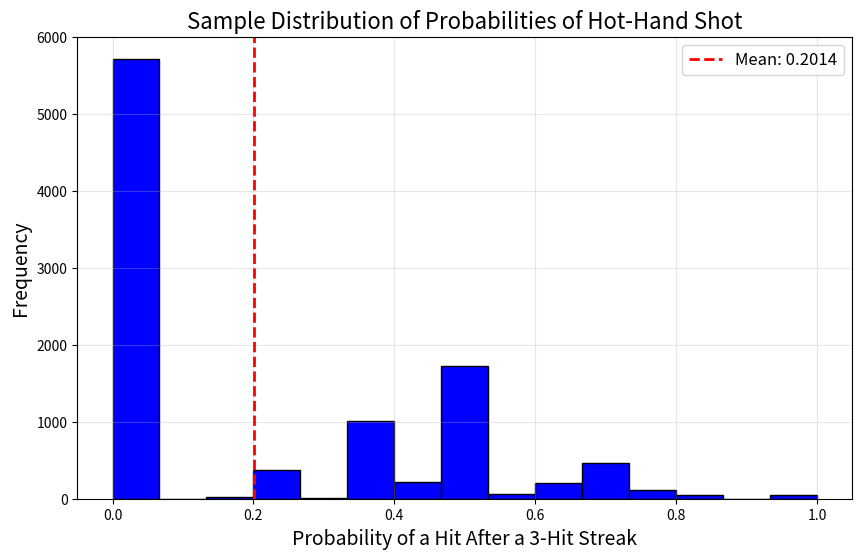

Source code (Python):
# Hot Hand Fallacy: Monte Carlo Simulations
#
# This program will simulate 10,000 60-shot shooting sequences of a basketball 
# player with a field goal percentage of 31%, where each shot is independent of 
# the other. Then, it will compute the probability of hitting a shot following a 
# streak of three successful hits. 
#

import random
import statistics
import numpy as np
import math
import matplotlib.pyplot as plt

#
# Generate a nested array of 10,000 60-shot sequences. if there are no 3-shot streaks, 
# disregard the sequence and generate a new one. 
#
# array[i][j] --> i = 10,000, j = 60
# 

def generate_sequences(): 
    added = 0
    simulation = []
    while added < 10000: 
        p = 0.31 # 31% success rate
        sequence = []
        for i in range(60): 
            float = random.random() # generate a random float between 0 and 1
            if float > 0.31: 
                shot = 0
            else: 
                shot = 1
            sequence.append(shot)

        if has_streak(sequence): 
            simulation.append(sequence)
            added += 1
    
    return simulation


def has_streak(sequence): 
    for i in range(2, len(sequence) - 1): 
        if sequence[i] == 1 and sequence[i-1] == 1 and sequence[i-2] == 1: # there is a 3-shot streak 
            return True 
    return False
    

#
# For each sequence, count number of shots scored following a 3-shot streak.
#
probabilities = []
streak_count = [] # to get avg number of streaks per sequence
sequences = generate_sequences()

for i in range(10000): 
    sequence = sequences[i]
    count = 0 # number of streaks
    hothands = 0 # number of hits right after a streak
    for i in range(2, len(sequence) - 1): 
        if sequence[i] == 1 and sequence[i-1] == 1 and sequence[i-2] == 1: # there is a 3-shot streak 
            count += 1
            if sequence[i+1] == 1: # successful hot hand
                hothands += 1
    probability = hothands/count
    # print("hothands: " + str(hothands))
    # print("count: " + str(count))
    streak_count.append(count)
    probabilities.append(probability)

print("Average value: " + str(statistics.mean([i for row in sequences for i in row])))
print("Total number of streaks: " + str(sum(streak_count)))
print("Average number of streaks per sequence: " + str(statistics.mean(streak_count)))

print("\nAverage probability: " + str(statistics.mean(probabilities)))

# calculating 1st and 3rd quartile 
sorted_prob = sorted(probabilities)
q1_pos = 0.25 * 10001
if isinstance(q1_pos, int): 
    q1 = sorted_prob[q1_pos-1]
else: 
    q1 = sorted_prob[math.floor(q1_pos)-1] + (q1_pos%1)*(sorted_prob[math.ceil(q1_pos)-1] - sorted_prob[math.floor(q1_pos)-1])

q2_pos = 0.5 * 10001
if isinstance(q2_pos, int): 
    q2 = sorted_prob[q2_pos-1]
else: 
    q2 = (sorted_prob[math.floor(q2_pos)-1] + sorted_prob[math.floor(q1_pos)-1]) / 2

q3_pos = 0.75 * 10001
if isinstance(q3_pos, int): 
    q3 = sorted_prob[q3_pos-1]
else: 
    q3 = sorted_prob[math.floor(q3_pos)-1] + (q3_pos%1)*(sorted_prob[math.ceil(q3_pos)-1] - sorted_prob[math.floor(q3_pos)-1])

print("Min: " + str(min(probabilities)))
print("Max: " + str(max(probabilities)))
print("1st Quartile: " + str(q1))
print("Median: " + str(q2))
print("3rd Quartile: " + str(q3))
print("Standard Deviation: " + str(np.std(probabilities)))

#
# Generate a figure that represents the sample distribution of probabilities 
#
plt.figure(figsize=(10, 6))
plt.hist(probabilities, bins=15, edgecolor='black', color='blue')  
plt.title('Sample Distribution of Probabilities of Hot-Hand Shot', fontsize=16)
plt.xlabel('Probability of a Hit After a 3-Hit Streak', fontsize=14)
plt.ylabel('Frequency', fontsize=14)
plt.axvline(statistics.mean(probabilities), color='red', linestyle='dashed', linewidth=2, label=f"Mean: {statistics.mean(probabilities):.4f}")
# plt.axvline(q1, color='orange', linestyle='dotted', linewidth=2, label=f"Q1: {q1:.4f}")
# plt.axvline(q2, color='yellow', linestyle='dotted', linewidth=2, label=f"Q2: {q2:.4f}")
# plt.axvline(q3, color='green', linestyle='dotted', linewidth=2, label=f"Q3: {q3:.4f}")
plt.legend(fontsize=12)
plt.grid(alpha=0.3)
plt.show() 
